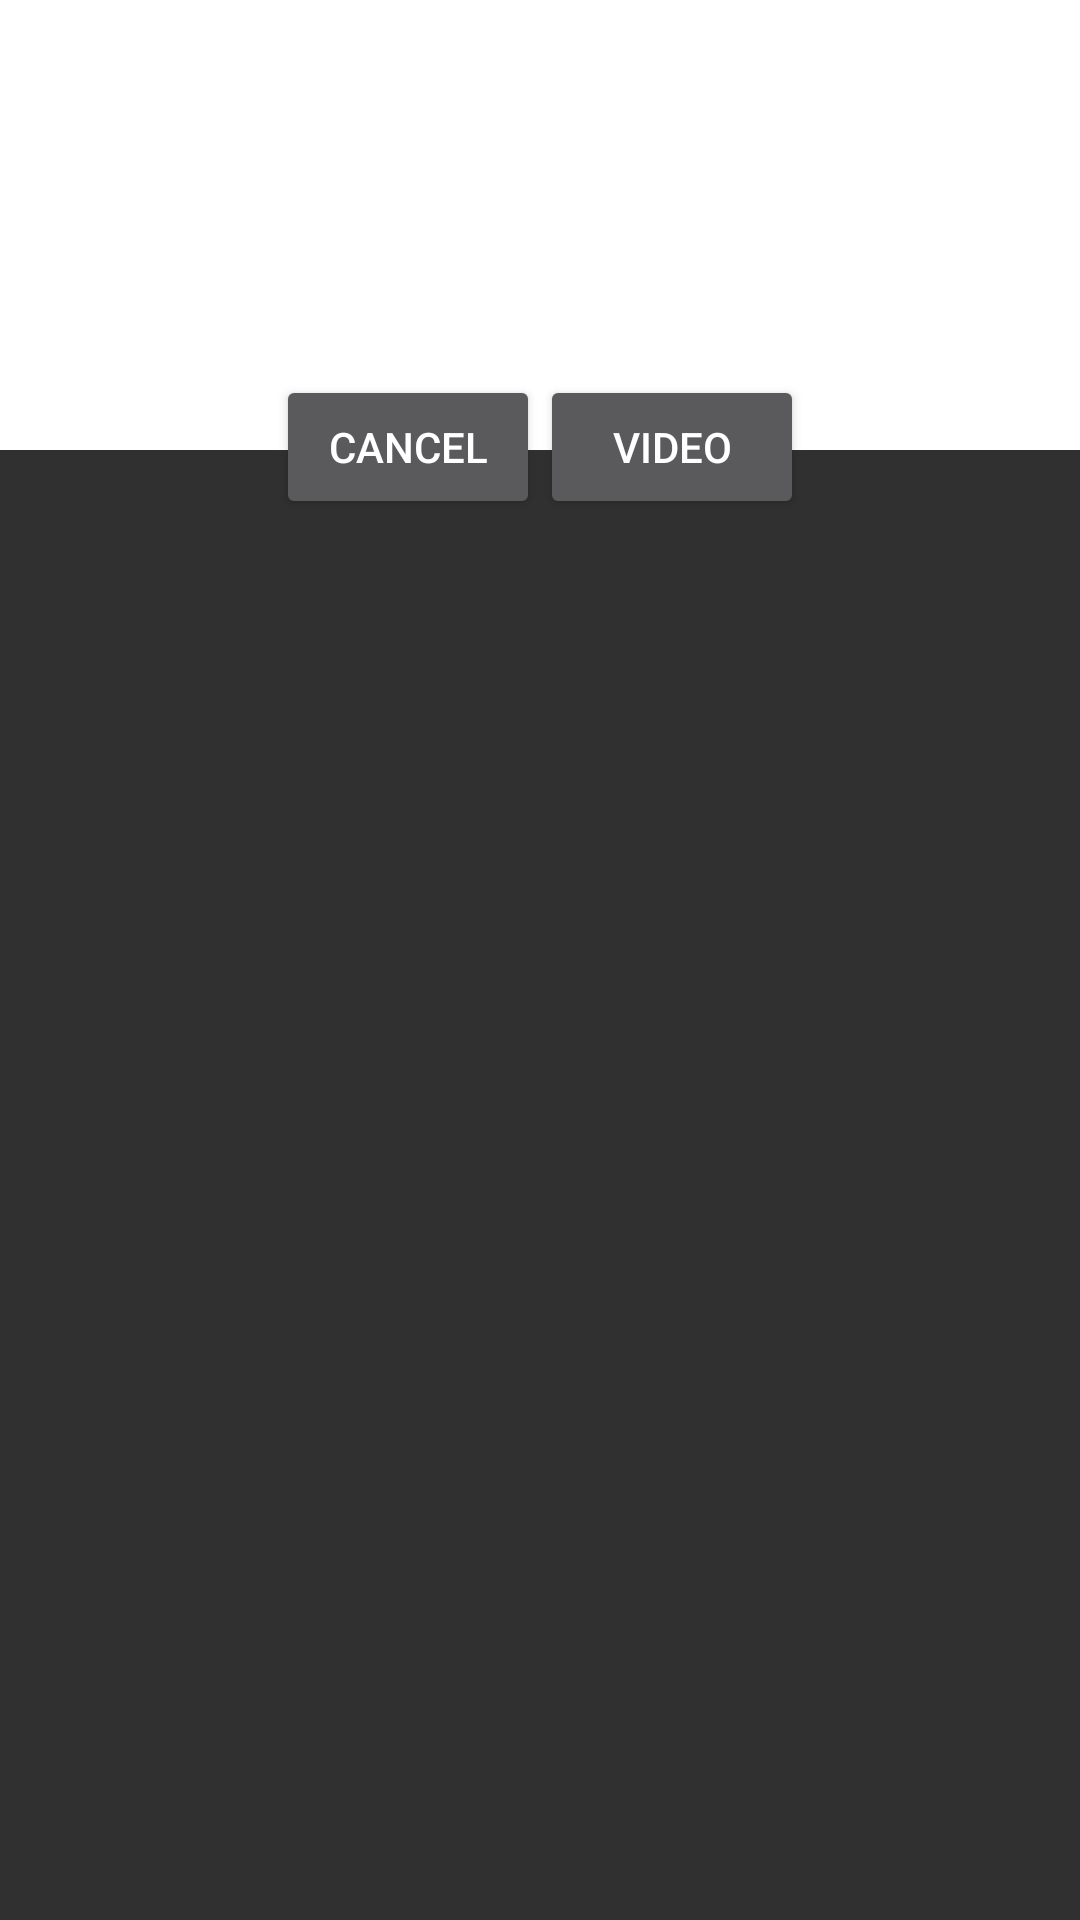

Write the Android layout XML for this screen, with the resource values it uses.
<!-- AndroidManifest.xml: application theme AppTheme -->
<!-- res/layout/dialog.xml -->
<?xml version="1.0" encoding="utf-8"?>
<RelativeLayout xmlns:android="http://schemas.android.com/apk/res/android"
    android:layout_width="match_parent"
    android:layout_height="wrap_content"
    android:background="@android:color/transparent">

    <RelativeLayout
        android:id="@+id/rl_quit_learning"
        android:layout_width="match_parent"
        android:layout_height="150dp"
        android:background="@color/a5"
        android:paddingBottom="30dp"
        android:paddingLeft="10dp"
        android:paddingRight="10dp"
        android:paddingTop="10dp">

        <TextView
            android:id="@+id/tv_quit_learning"
            android:layout_width="wrap_content"
            android:layout_height="wrap_content"
            android:layout_alignParentTop="true"
            android:layout_centerHorizontal="true"
            android:layout_margin="10dp"
            android:text="Quit LEarning?"
            android:textSize="10dp"
            android:textStyle="bold" />

        <TextView
            android:id="@+id/tv_description"
            android:layout_width="wrap_content"
            android:layout_height="wrap_content"
            android:layout_below="@+id/tv_quit_learning"
            android:layout_centerHorizontal="true"
            android:layout_marginLeft="10dp"
            android:layout_marginRight="10dp"
            android:layout_marginTop="20dp"
            android:gravity="center"
            android:text="You are 400pts. away from \n unlocking rewards. Quit LEarning?"
            android:textSize="16dp"/>
    </RelativeLayout>

    <LinearLayout
        android:layout_width="match_parent"
        android:layout_height="wrap_content"
        android:layout_marginTop="125dp"
        android:gravity="center"
        android:orientation="horizontal">

        <Button
            android:id="@+id/btn_cancel"
            android:layout_width="wrap_content"
            android:layout_height="wrap_content"
            android:text="Cancel" />

        <Button
            android:id="@+id/btn_video"
            android:layout_width="wrap_content"
            android:layout_height="wrap_content"
            android:text="Video" />

    </LinearLayout>
</RelativeLayout>
<!-- resources referenced by this layout -->
<resources>
  <color name="a5">#ffffff</color>
  <style name="AppTheme" parent="Theme.AppCompat.NoActionBar">
          
          <item name="colorPrimary">@color/colorPrimary</item>
          <item name="colorPrimaryDark">@color/c10</item>
          <item name="colorAccent">@color/colorAccent</item>
      </style>
  <color name="colorPrimary">#6200EE</color>
  <color name="c10">#17202a</color>
  <color name="colorAccent">#03DAC5</color>
</resources>
